Photos from the image-classification dataset "tea sickness dataset" in the GitHub repository Hews99vi/Tea-diseases-Detection-model. Its 8 classes are: anthracnose, algal leaf, bird eye spot, brown blight, gray light, healthy, red leaf spot, white spot.

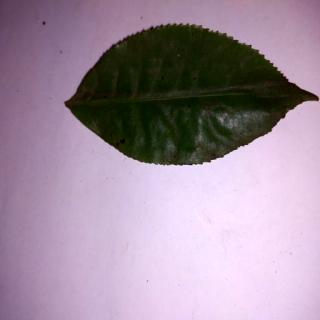
Label: bird eye spot

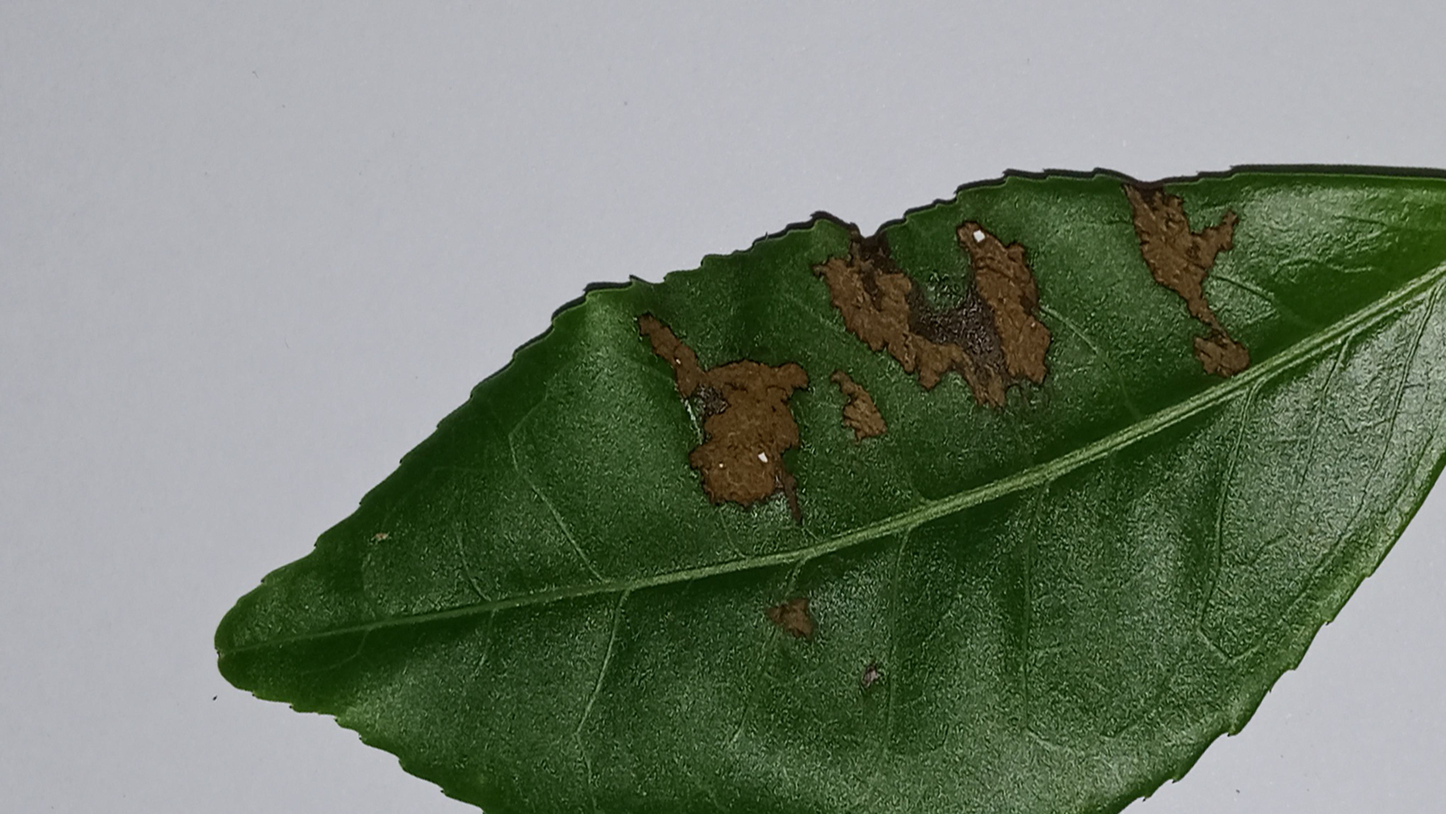
Label: gray light

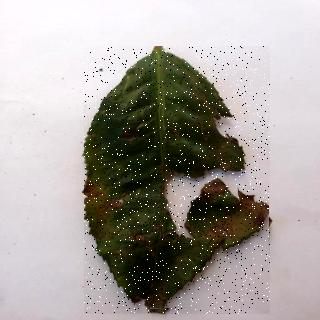
Label: algal leaf

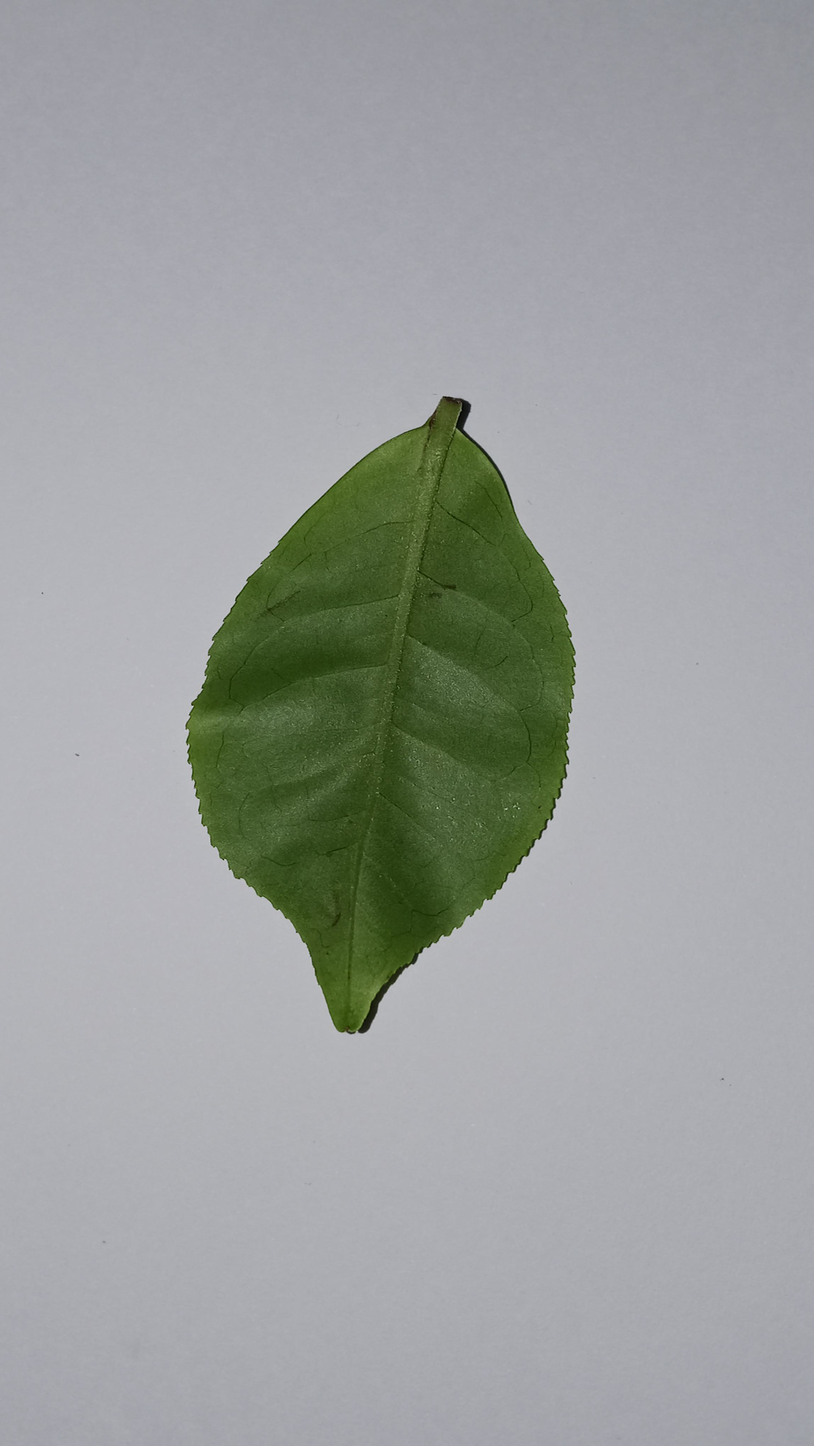
Label: healthy

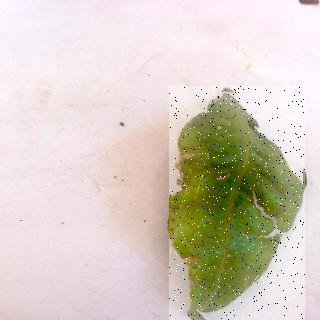
Label: brown blight

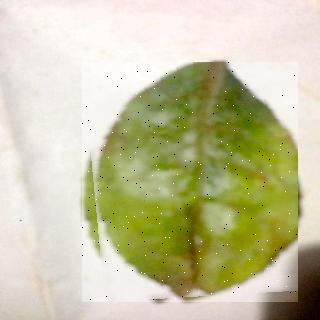
Label: red leaf spot
